Run: headless pygame with SDL's dummy video driver; simulated clock (each Clock.tick advances the game by its frame time, no real sleeping); random seed 0; keys injected as events and as key.get_pressed() state; no mouse input.
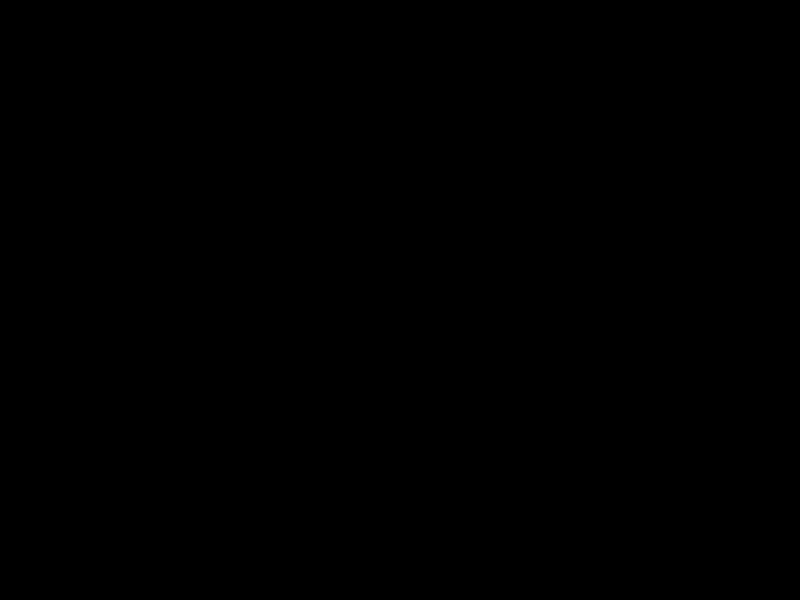
Frame 1 of 4 · flips 1–60 · no input
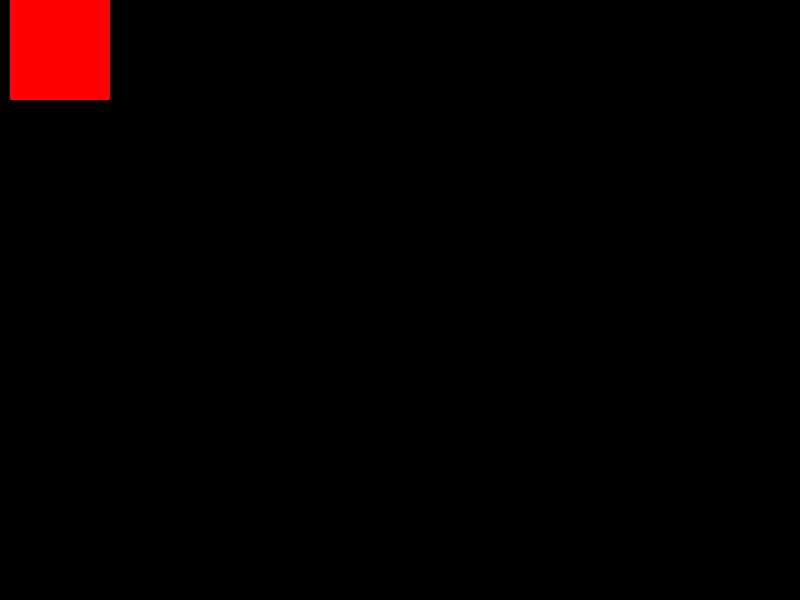
Frame 2 of 4 · flips 61–180 · tapped SPACE, RETURN · held RIGHT (→), D
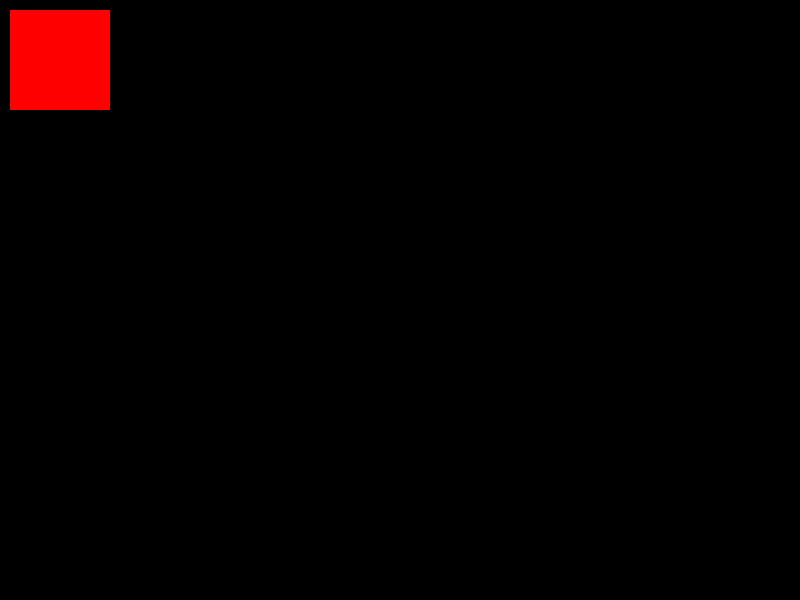
Frame 3 of 4 · flips 181–300 · held DOWN (↓), S
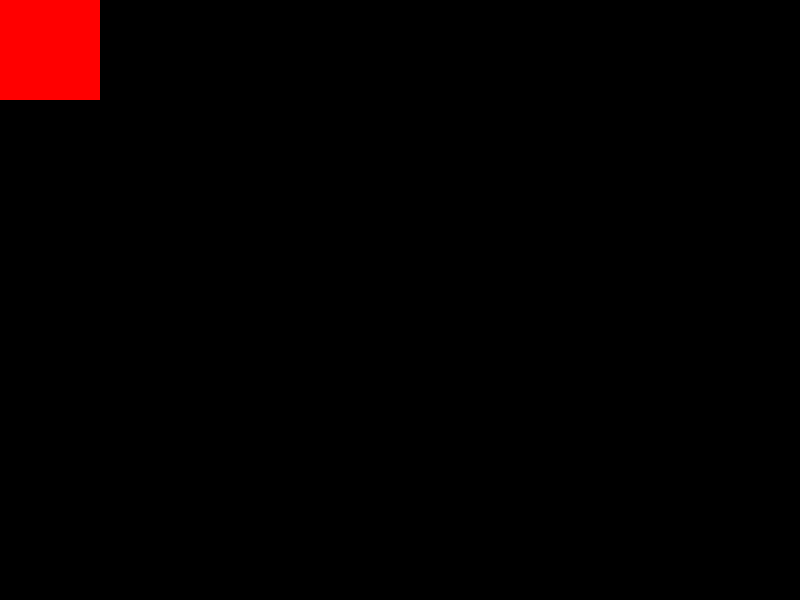
Frame 4 of 4 · flips 301–420 · held LEFT (←), A, UP (↑), W

The pygame program that drew these frames:

import pygame
import sys
# import random
pygame.init()

screen = pygame.display.set_mode((800, 600))
pygame.display.set_caption("coucou")

# controler les fps
clock = pygame.time.Clock()

x = 0
y = 0

while True:

    # 1. EVENTS : on lit ce qui s'est passe depuis la derniere frame
    for event in pygame.event.get():

        screen.fill((0, 0, 0))  # RGB : (0, 0, 0) = noir

        p = pygame.draw.rect(screen, (255, 0, 0), (x, y, 100, 100))    # Ici on dessinerait les trucs du jeu...

        # L'utilisateur a ferme la fenetre avec la croix
        if event.type == pygame.QUIT:
            pygame.quit()
            sys.exit()

        # L'utilisateur a appuye sur une touche
        if event.type == pygame.KEYDOWN:
            match (event.key):
                case pygame.K_ESCAPE:
                    pygame.quit()
                    sys.exit()
                # case pygame.K_SPACE:
                #     c1, c2, c3 = random.randint(0, 255), random.randint(0, 255), random.randint(0, 255)
                #     screen.fill((c1, c2, c3))
                case pygame.K_UP:
                    y -= 10
                case pygame.K_DOWN:
                    y += 10
                case pygame.K_LEFT:
                    x -= 10
                case pygame.K_RIGHT:
                    x += 10

    # 2. DESSIN : on remplit l'ecran d'une couleur (ici noir)
    # Si on fait pas ca, les frames precedentes restent visibles
    # screen.fill((0,0,0))  # RGB : (0, 0, 0) = noir

    # 3. FLIP : on envoie ce qu'on a dessine a l'ecran
    # Sans ca, l'ecran reste vide
    pygame.display.flip()

    # 4. FPS : on limite a 60 frames par seconde
    clock.tick(60)
